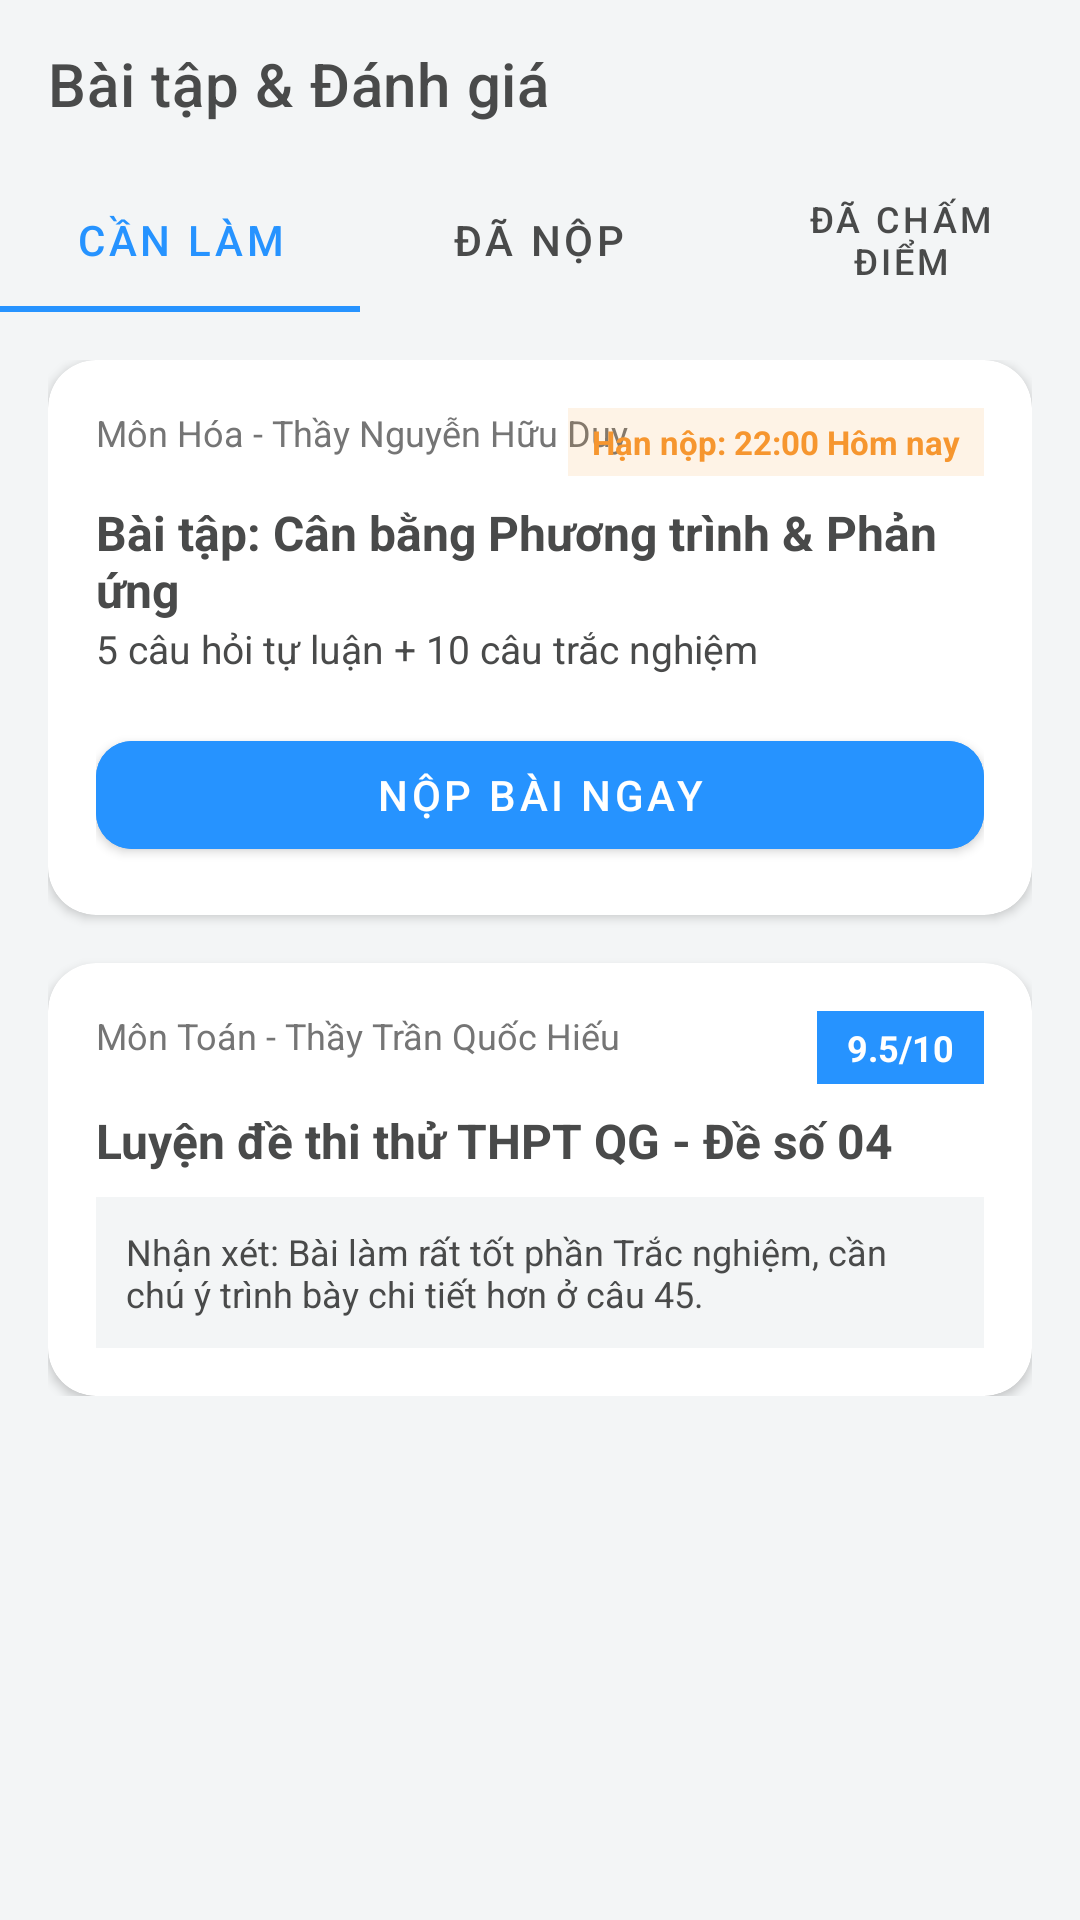

Layout XML and referenced resources for this Android screen:
<!-- AndroidManifest.xml: application theme Theme.ThueGiasu -->
<!-- res/layout/activity_homework.xml -->
<?xml version="1.0" encoding="utf-8"?>
<LinearLayout xmlns:android="http://schemas.android.com/apk/res/android"
    xmlns:app="http://schemas.android.com/apk/res-auto"
    android:layout_width="match_parent"
    android:layout_height="match_parent"
    android:background="@color/bg_light"
    android:orientation="vertical">

    
    <androidx.appcompat.widget.Toolbar
        android:id="@+id/toolbarHomework"
        android:layout_width="match_parent"
        android:layout_height="wrap_content"
        android:background="@color/bg_light"
        app:title="Bài tập &amp; Đánh giá"
        app:titleTextColor="@color/text_dark" />

    
    <com.google.android.material.tabs.TabLayout
        android:id="@+id/tabLayout"
        android:layout_width="match_parent"
        android:layout_height="wrap_content"
        android:background="@color/bg_light"
        app:tabIndicatorColor="@color/blue_primary"
        app:tabSelectedTextColor="@color/blue_primary"
        app:tabTextColor="@color/text_dark">

        <com.google.android.material.tabs.TabItem
            android:layout_width="wrap_content"
            android:layout_height="wrap_content"
            android:text="Cần làm" />

        <com.google.android.material.tabs.TabItem
            android:layout_width="wrap_content"
            android:layout_height="wrap_content"
            android:text="Đã nộp" />

        <com.google.android.material.tabs.TabItem
            android:layout_width="wrap_content"
            android:layout_height="wrap_content"
            android:text="Đã chấm điểm" />
    </com.google.android.material.tabs.TabLayout>

    
    <ScrollView
        android:layout_width="match_parent"
        android:layout_height="match_parent"
        android:padding="16dp">

        <LinearLayout
            android:layout_width="match_parent"
            android:layout_height="wrap_content"
            android:orientation="vertical">

            
            <androidx.cardview.widget.CardView
                android:layout_width="match_parent"
                android:layout_height="wrap_content"
                android:layout_marginBottom="16dp"
                app:cardBackgroundColor="@color/white"
                app:cardCornerRadius="16dp"
                app:cardElevation="2dp">

                <LinearLayout
                    android:layout_width="match_parent"
                    android:layout_height="wrap_content"
                    android:orientation="vertical"
                    android:padding="16dp">

                    <RelativeLayout
                        android:layout_width="match_parent"
                        android:layout_height="wrap_content">

                        <TextView
                            android:layout_width="wrap_content"
                            android:layout_height="wrap_content"
                            android:layout_alignParentStart="true"
                            android:text="Môn Hóa - Thầy Nguyễn Hữu Duy"
                            android:textColor="#757575"
                            android:textSize="12sp" />

                        <TextView
                            android:layout_width="wrap_content"
                            android:layout_height="wrap_content"
                            android:layout_alignParentEnd="true"
                            android:background="#1EF6962F"
                            android:paddingLeft="8dp"
                            android:paddingTop="4dp"
                            android:paddingRight="8dp"
                            android:paddingBottom="4dp"
                            android:text="Hạn nộp: 22:00 Hôm nay"
                            android:textColor="@color/orange_accent"
                            android:textSize="11sp"
                            android:textStyle="bold" />
                    </RelativeLayout>

                    <TextView
                        android:layout_width="wrap_content"
                        android:layout_height="wrap_content"
                        android:layout_marginTop="8dp"
                        android:text="Bài tập: Cân bằng Phương trình &amp; Phản ứng"
                        android:textColor="@color/text_dark"
                        android:textSize="16sp"
                        android:textStyle="bold" />

                    <TextView
                        android:layout_width="wrap_content"
                        android:layout_height="wrap_content"
                        android:text="5 câu hỏi tự luận + 10 câu trắc nghiệm"
                        android:textColor="@color/text_dark"
                        android:textSize="13sp" />

                    <com.google.android.material.button.MaterialButton
                        android:id="@+id/btnSubmitHomework"
                        android:layout_width="match_parent"
                        android:layout_height="wrap_content"
                        android:layout_marginTop="16dp"
                        android:backgroundTint="@color/blue_primary"
                        android:text="Nộp bài ngay"
                        android:textColor="@color/white"
                        app:cornerRadius="12dp" />
                </LinearLayout>
            </androidx.cardview.widget.CardView>

            
            <androidx.cardview.widget.CardView
                android:layout_width="match_parent"
                android:layout_height="wrap_content"
                app:cardBackgroundColor="@color/white"
                app:cardCornerRadius="16dp"
                app:cardElevation="2dp">

                <LinearLayout
                    android:layout_width="match_parent"
                    android:layout_height="wrap_content"
                    android:orientation="vertical"
                    android:padding="16dp">

                    <RelativeLayout
                        android:layout_width="match_parent"
                        android:layout_height="wrap_content">

                        <TextView
                            android:layout_width="wrap_content"
                            android:layout_height="wrap_content"
                            android:layout_alignParentStart="true"
                            android:text="Môn Toán - Thầy Trần Quốc Hiếu"
                            android:textColor="#757575"
                            android:textSize="12sp" />

                        <TextView
                            android:layout_width="wrap_content"
                            android:layout_height="wrap_content"
                            android:layout_alignParentEnd="true"
                            android:background="@color/blue_primary"
                            android:paddingLeft="10dp"
                            android:paddingTop="4dp"
                            android:paddingRight="10dp"
                            android:paddingBottom="4dp"
                            android:text="9.5/10"
                            android:textColor="@color/white"
                            android:textSize="12sp"
                            android:textStyle="bold" />
                    </RelativeLayout>

                    <TextView
                        android:layout_width="wrap_content"
                        android:layout_height="wrap_content"
                        android:layout_marginTop="8dp"
                        android:text="Luyện đề thi thử THPT QG - Đề số 04"
                        android:textColor="@color/text_dark"
                        android:textSize="16sp"
                        android:textStyle="bold" />

                    <TextView
                        android:layout_width="match_parent"
                        android:layout_height="wrap_content"
                        android:layout_marginTop="8dp"
                        android:background="@color/bg_light"
                        android:padding="10dp"
                        android:text="Nhận xét: Bài làm rất tốt phần Trắc nghiệm, cần chú ý trình bày chi tiết hơn ở câu 45."
                        android:textColor="@color/text_dark"
                        android:textSize="12sp" />
                </LinearLayout>
            </androidx.cardview.widget.CardView>

        </LinearLayout>
    </ScrollView>
</LinearLayout>
<!-- resources referenced by this layout -->
<resources>
  <color name="bg_light">#F3F5F6</color>
  <color name="blue_primary">#2693FF</color>
  <color name="orange_accent">#F6962F</color>
  <color name="text_dark">#494A4A</color>
  <color name="white">#FFFFFF</color>
  <style name="Theme.ThueGiasu" parent="Theme.MaterialComponents.DayNight.NoActionBar">
          
          <item name="colorPrimary">@color/blue_primary</item>
          <item name="colorSecondary">@color/orange_accent</item>
          <item name="android:statusBarColor">@color/bg_light</item>
          <item name="android:windowLightStatusBar">true</item>
      </style>
</resources>
